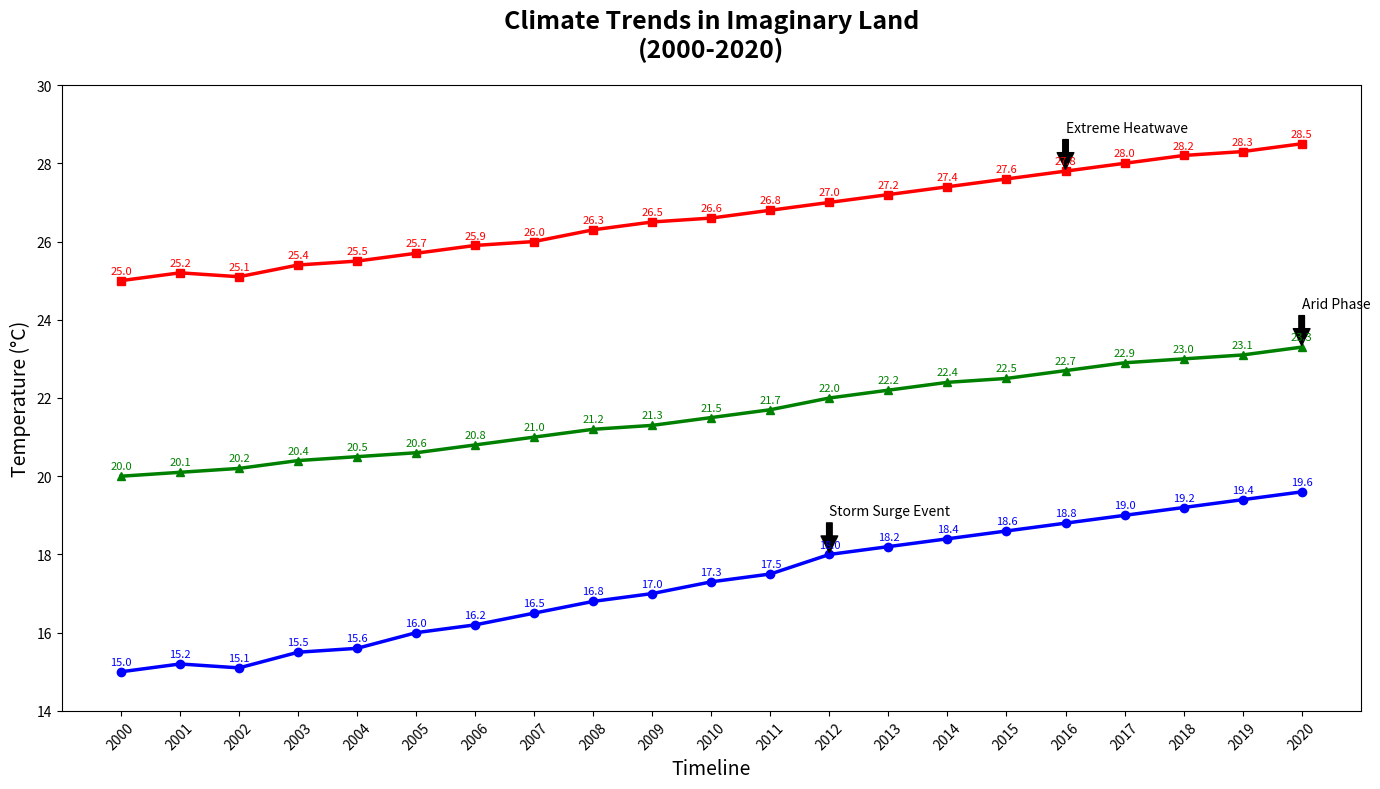

This chart was generated by the following Python code:
import matplotlib.pyplot as plt
import numpy as np

years = np.arange(2000, 2021)

north_region_temp = np.array([15, 15.2, 15.1, 15.5, 15.6, 16, 16.2, 16.5, 16.8, 17, 17.3, 17.5, 18, 18.2, 18.4, 18.6, 18.8, 19, 19.2, 19.4, 19.6])
south_region_temp = np.array([25, 25.2, 25.1, 25.4, 25.5, 25.7, 25.9, 26, 26.3, 26.5, 26.6, 26.8, 27, 27.2, 27.4, 27.6, 27.8, 28, 28.2, 28.3, 28.5])
central_region_temp = np.array([20, 20.1, 20.2, 20.4, 20.5, 20.6, 20.8, 21, 21.2, 21.3, 21.5, 21.7, 22, 22.2, 22.4, 22.5, 22.7, 22.9, 23, 23.1, 23.3])

fig, ax = plt.subplots(figsize=(14, 8))

ax.plot(years, north_region_temp, 'o-', color='blue', linewidth=2.5)
ax.plot(years, south_region_temp, 's-', color='red', linewidth=2.5)
ax.plot(years, central_region_temp, '^-', color='green', linewidth=2.5)

ax.set_title("Climate Trends in Imaginary Land\n(2000-2020)", fontsize=18, fontweight='bold', pad=20)
ax.set_xlabel("Timeline", fontsize=14)
ax.set_ylabel("Temperature (°C)", fontsize=14)

important_years = [2012, 2016, 2020]
annotations = [
    (2012, north_region_temp[years == 2012][0], 'Storm Surge Event'),
    (2016, south_region_temp[years == 2016][0], 'Extreme Heatwave'),
    (2020, central_region_temp[years == 2020][0], 'Arid Phase')
]

for year, value, note in annotations:
    ax.annotate(note, 
                xy=(year, value), 
                xytext=(year, value + 1), 
                textcoords='data',
                arrowprops=dict(facecolor='black', shrink=0.05),
                fontsize=10, 
                color='black')

for year, n_temp, s_temp, c_temp in zip(years, north_region_temp, south_region_temp, central_region_temp):
    ax.annotate(f'{n_temp:.1f}', xy=(year, n_temp), textcoords="offset points", xytext=(0,5), ha='center', fontsize=8, color='blue')
    ax.annotate(f'{s_temp:.1f}', xy=(year, s_temp), textcoords="offset points", xytext=(0,5), ha='center', fontsize=8, color='red')
    ax.annotate(f'{c_temp:.1f}', xy=(year, c_temp), textcoords="offset points", xytext=(0,5), ha='center', fontsize=8, color='green')

ax.set_xlim(1999, 2021)
ax.set_ylim(14, 30)

plt.xticks(years, rotation=45)
plt.tight_layout()

plt.show()
